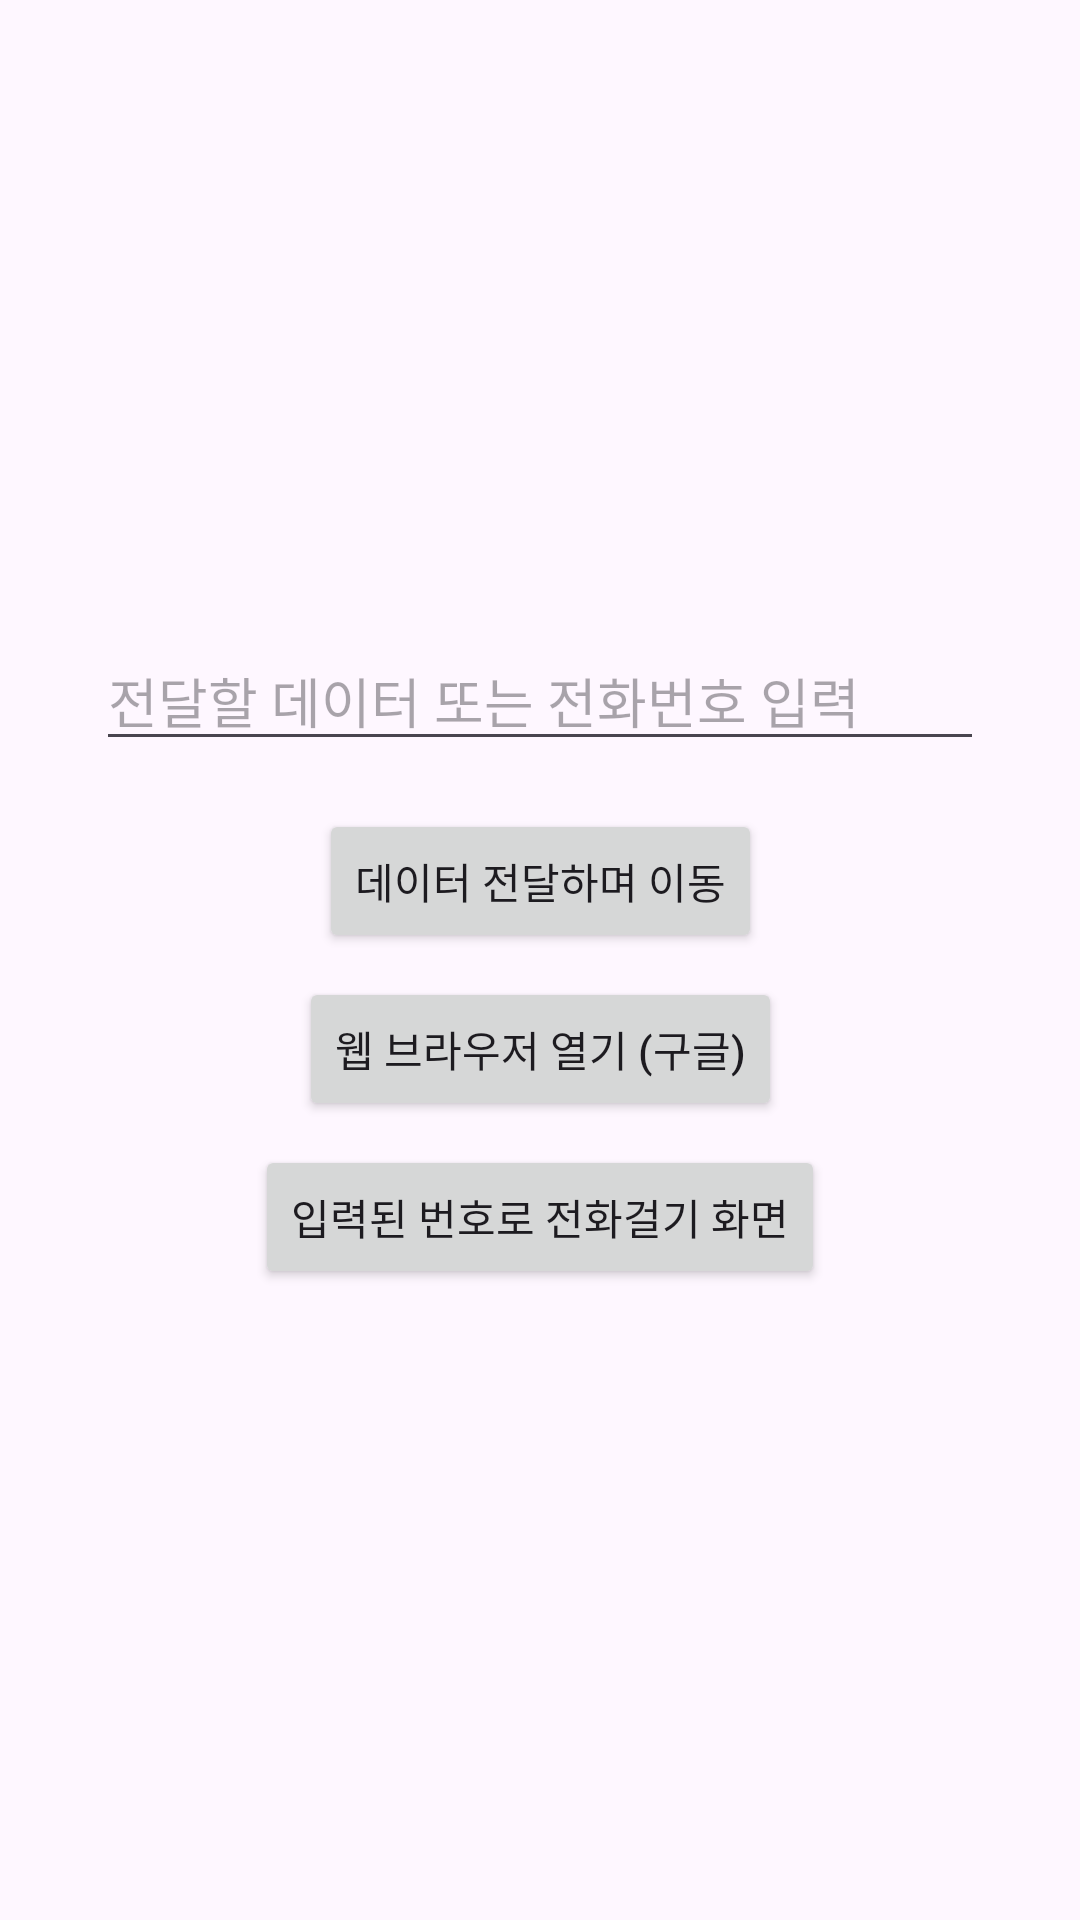

Layout XML and referenced resources for this Android screen:
<!-- AndroidManifest.xml: application theme Theme.Lifecyclelog -->
<!-- res/layout/activity_main.xml -->
<?xml version="1.0" encoding="utf-8"?>
<androidx.constraintlayout.widget.ConstraintLayout xmlns:android="http://schemas.android.com/apk/res/android"
    xmlns:app="http://schemas.android.com/apk/res-auto"
    xmlns:tools="http://schemas.android.com/tools"
    android:layout_width="match_parent"
    android:layout_height="match_parent"
    tools:context=".MainActivity">

    <EditText
        android:id="@+id/editTextData"
        android:layout_width="0dp"
        android:layout_height="wrap_content"
        android:layout_marginStart="32dp"
        android:layout_marginEnd="32dp"
        android:hint="전달할 데이터 또는 전화번호 입력"
        android:inputType="text"
        app:layout_constraintBottom_toTopOf="@+id/buttonToSecond"
        app:layout_constraintEnd_toEndOf="parent"
        app:layout_constraintStart_toStartOf="parent"
        app:layout_constraintTop_toTopOf="parent"
        app:layout_constraintVertical_chainStyle="packed"/>

    <Button
        android:id="@+id/buttonToSecond"
        android:layout_width="wrap_content"
        android:layout_height="wrap_content"
        android:layout_marginTop="16dp"
        android:text="데이터 전달하며 이동"
        app:layout_constraintBottom_toTopOf="@+id/buttonOpenWeb"
        app:layout_constraintEnd_toEndOf="parent"
        app:layout_constraintStart_toStartOf="parent"
        app:layout_constraintTop_toBottomOf="@+id/editTextData" />

    <Button
        android:id="@+id/buttonOpenWeb"
        android:layout_width="wrap_content"
        android:layout_height="wrap_content"
        android:layout_marginTop="8dp"
        android:text="웹 브라우저 열기 (구글)"
        app:layout_constraintBottom_toTopOf="@+id/buttonDial"
        app:layout_constraintEnd_toEndOf="parent"
        app:layout_constraintStart_toStartOf="parent"
        app:layout_constraintTop_toBottomOf="@+id/buttonToSecond" />

    <Button
        android:id="@+id/buttonDial"
        android:layout_width="wrap_content"
        android:layout_height="wrap_content"
        android:layout_marginTop="8dp"
        android:text="입력된 번호로 전화걸기 화면"
        app:layout_constraintBottom_toBottomOf="parent"
        app:layout_constraintEnd_toEndOf="parent"
        app:layout_constraintStart_toStartOf="parent"
        app:layout_constraintTop_toBottomOf="@+id/buttonOpenWeb" />

</androidx.constraintlayout.widget.ConstraintLayout>
<!-- resources referenced by this layout -->
<resources>
  <style name="Theme.Lifecyclelog" parent="Base.Theme.Lifecyclelog" />
  <style name="Base.Theme.Lifecyclelog" parent="Theme.Material3.DayNight.NoActionBar">
          
          
      </style>
</resources>
